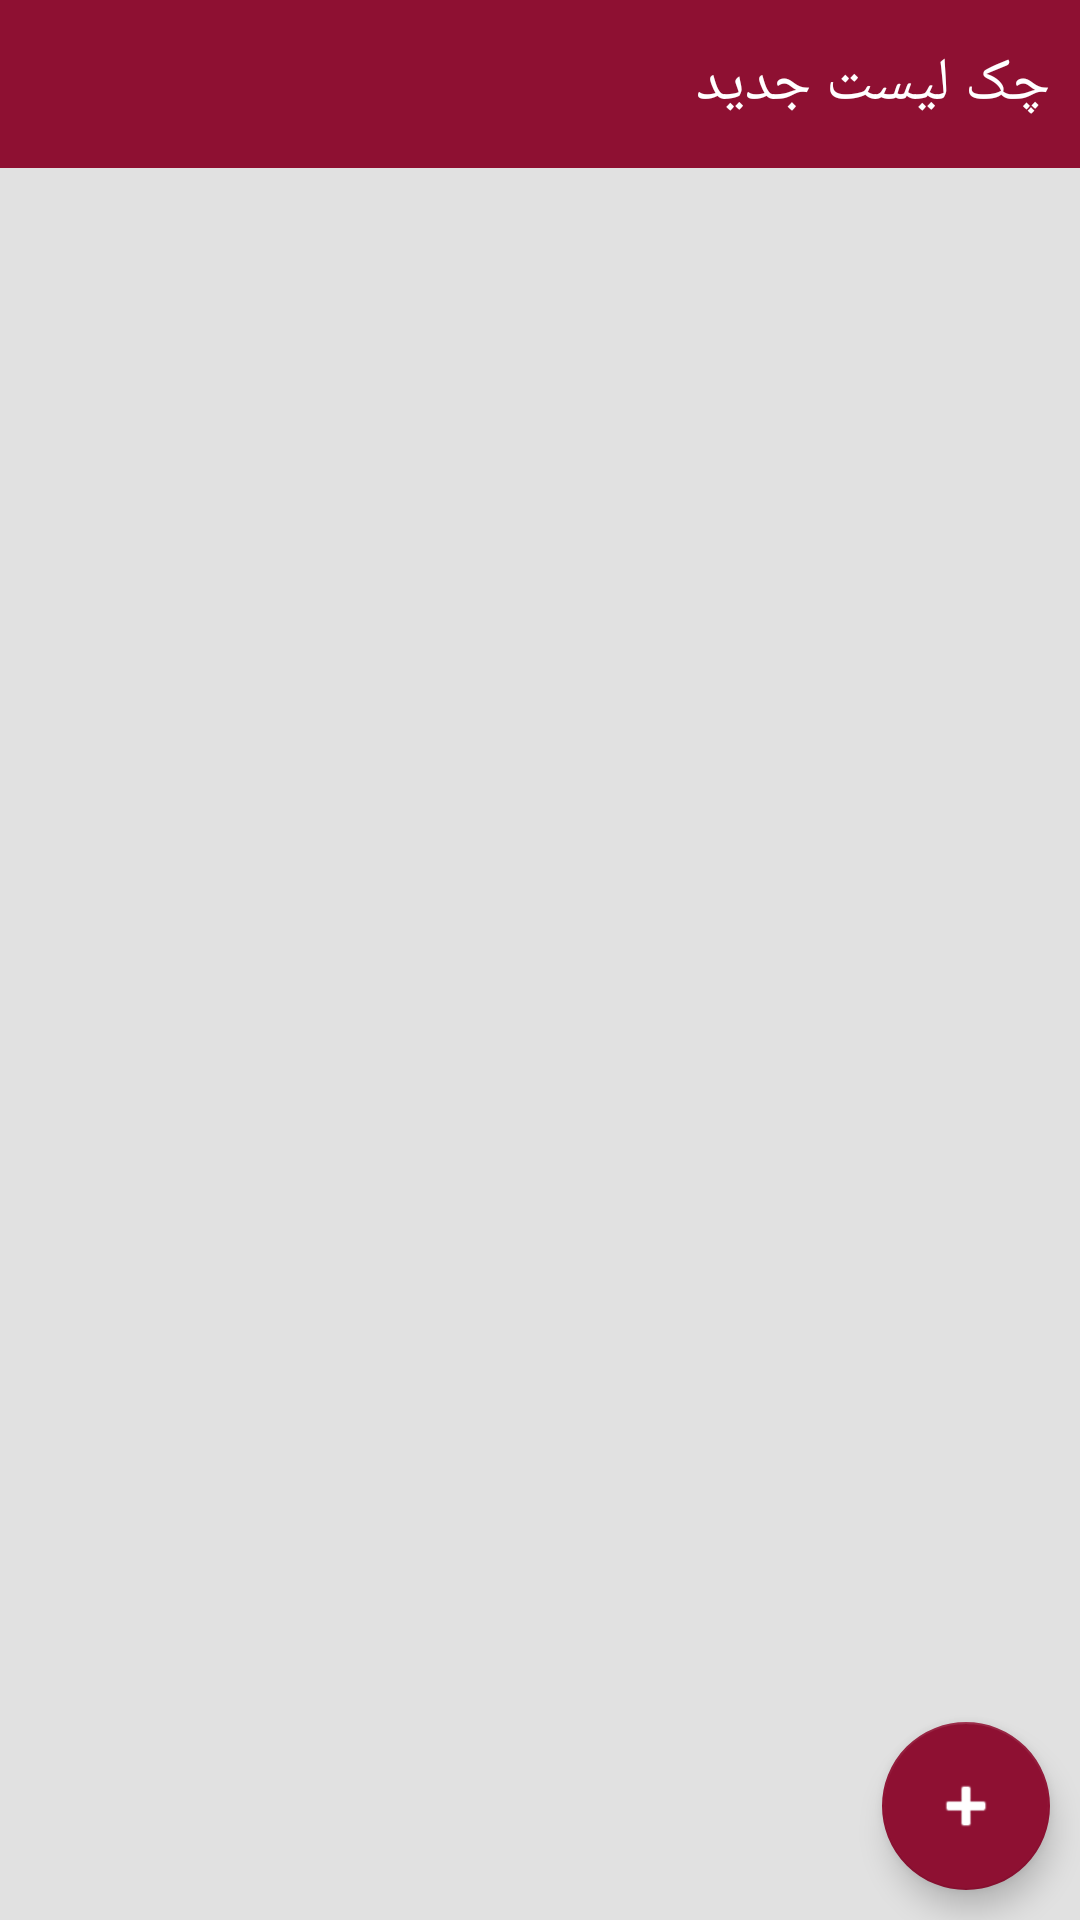

Layout XML and referenced resources for this Android screen:
<!-- AndroidManifest.xml: application theme AppTheme -->
<!-- res/layout/activity_check_list.xml -->
<?xml version="1.0" encoding="utf-8"?>
<RelativeLayout xmlns:android="http://schemas.android.com/apk/res/android"
    xmlns:app="http://schemas.android.com/apk/res-auto"
    xmlns:tools="http://schemas.android.com/tools"
    android:layout_width="match_parent"
    android:layout_height="match_parent"
    android:background="@color/back"
    tools:context=".controller.activities.CheckListActivity">
    <android.support.v7.widget.Toolbar
        android:id="@+id/home_toolbar"
        android:layout_width="match_parent"
        android:layout_height="?attr/actionBarSize"
        android:background="@color/toolbar">
        <TextView
            android:layout_width="wrap_content"
            android:layout_height="wrap_content"
            android:text=" چک لیست جدید"
            android:layout_gravity="right"
            android:layout_marginRight="5dp"
            android:textSize="20sp"
            android:textColor="#fff"/>
    </android.support.v7.widget.Toolbar>
   
       
       
       
       
       
       

   
    <android.support.v7.widget.RecyclerView
        android:layout_width="match_parent"
        android:layout_height="wrap_content"
        android:layout_below="@id/home_toolbar"
        android:layout_margin="8dp"
        android:gravity="right"
        android:id="@+id/checkListsView"
        />
    <android.support.design.widget.FloatingActionButton
        android:layout_width="wrap_content"
        android:layout_height="wrap_content"
        android:layout_alignParentBottom="true"
        android:layout_marginBottom="10dp"
        android:layout_marginRight="10dp"
        android:layout_alignParentRight="true"
        app:backgroundTint="@color/toolbar"
        android:src="@android:drawable/ic_input_add"
        android:tint="#fff"
        android:onClick="makeNewCheklist"
        />

</RelativeLayout>
<!-- resources referenced by this layout -->
<resources>
  <color name="back">#e1e1e1</color>
  <color name="toolbar">#8e1032</color>
  <style name="AppTheme" parent="Theme.AppCompat.Light.NoActionBar">
          
          <item name="colorPrimary">@color/colorPrimary</item>
          <item name="colorPrimaryDark">@color/colorPrimaryDark</item>
          <item name="colorAccent">@color/colorAccent</item>
          <item name="android:statusBarColor">@color/statusbar</item>
      </style>
  <color name="colorPrimary">#3F51B5</color>
  <color name="colorPrimaryDark">#303F9F</color>
  <color name="colorAccent">#FF4081</color>
  <color name="statusbar">#7e0e2c</color>
</resources>
